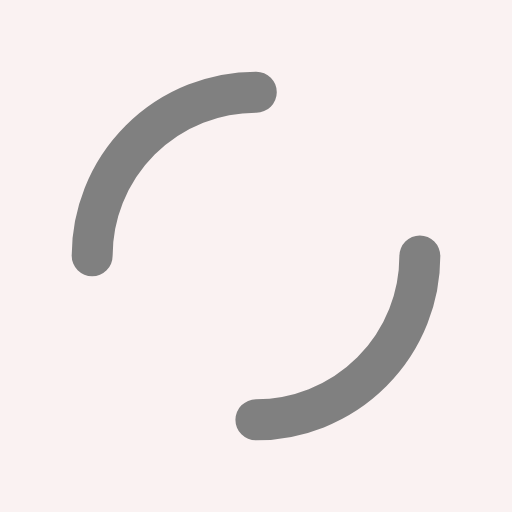
t = 0.00 s
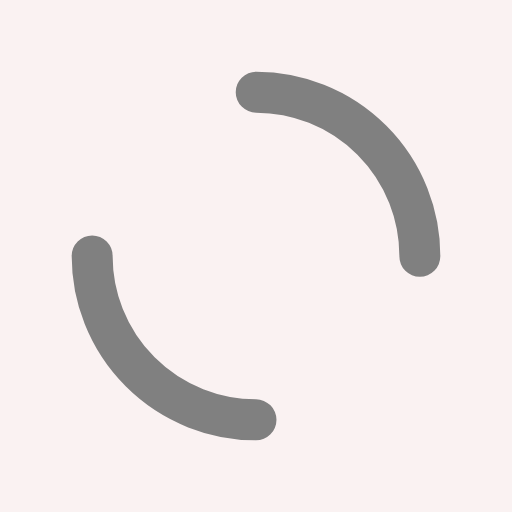
t = 0.25 s
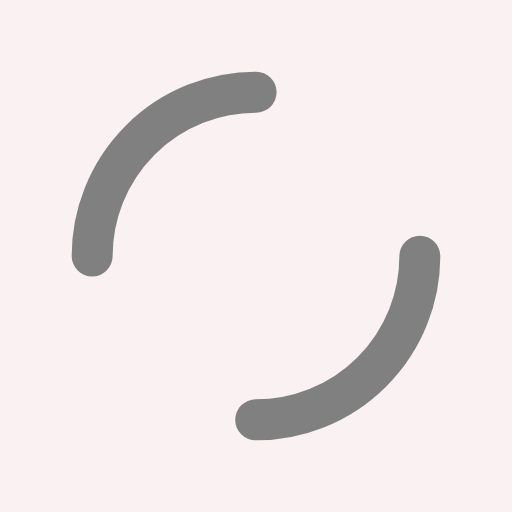
t = 0.50 s
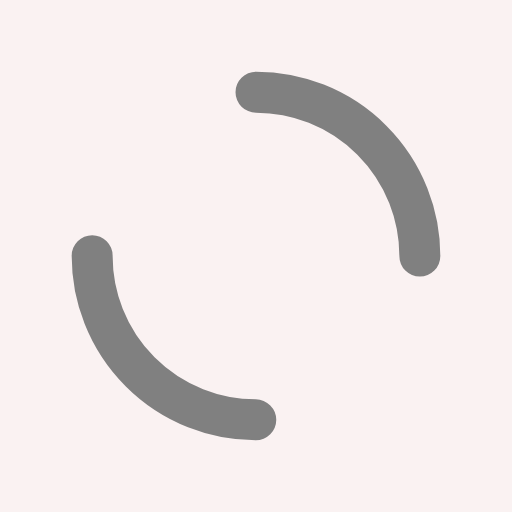
t = 0.75 s

The animated SVG that drew these frames (rendered in a browser with its animation timeline set to each time). Animation: 1 SMIL element (animateTransform=1); one cycle of 1.00 s, repeats indefinitely.

<?xml version="1.0" encoding="utf-8"?>
<svg xmlns="http://www.w3.org/2000/svg" xmlns:xlink="http://www.w3.org/1999/xlink" style="margin: auto; background: #faf2f2; display: block; shape-rendering: auto;" width="74px" height="74px" viewBox="0 0 100 100" preserveAspectRatio="xMidYMid">
<circle cx="50" cy="50" r="32" stroke-width="8" stroke="grey" stroke-dasharray="50.26548245743669 50.26548245743669" fill="none" stroke-linecap="round">
  <animateTransform attributeName="transform" type="rotate" repeatCount="indefinite" dur="1s" keyTimes="0;1" values="0 50 50;360 50 50"></animateTransform>
</circle>
<!-- [ldio] generated by https://loading.io/ --></svg>